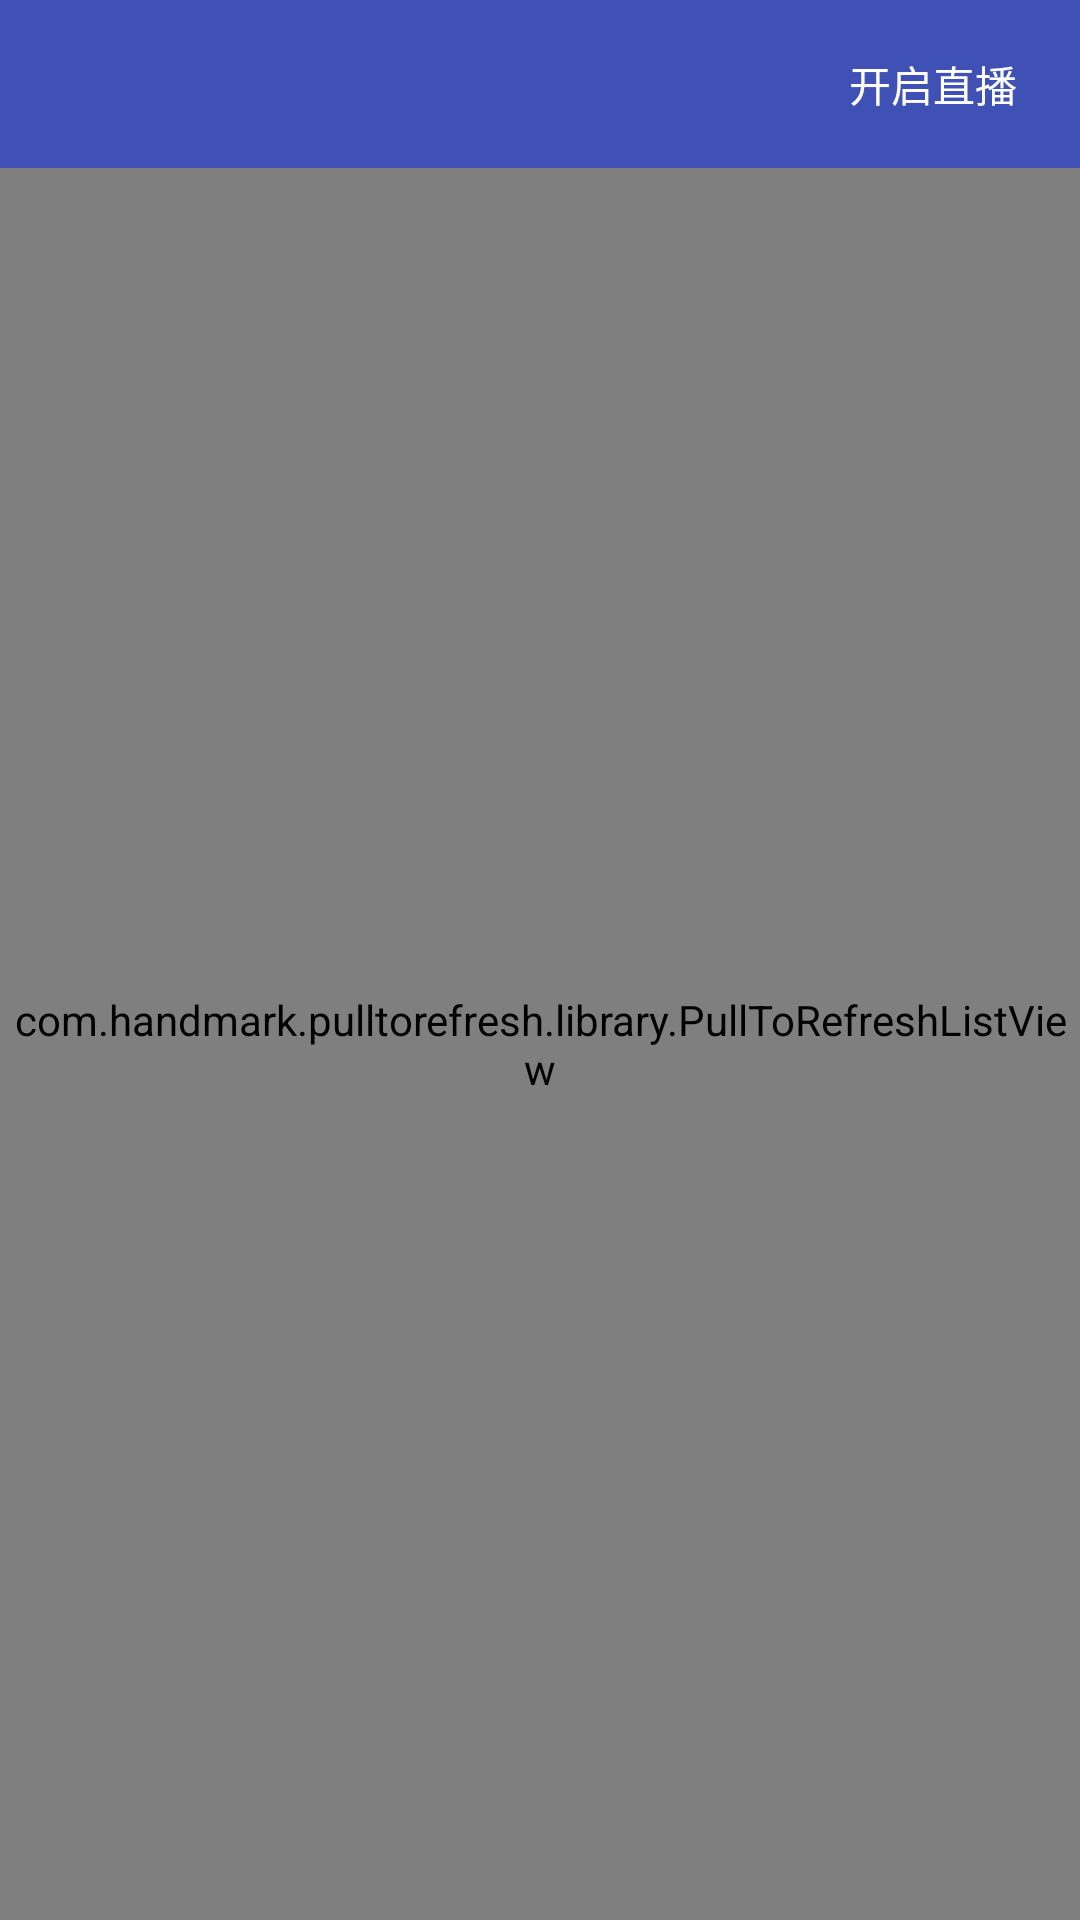

Here is an Android app screen rendered from its layout file. Give the layout XML and the strings, colors and styles it references.
<!-- AndroidManifest.xml: application theme AppTheme -->
<!-- res/layout/activity_main.xml -->
<?xml version="1.0" encoding="utf-8"?>
<RelativeLayout xmlns:android="http://schemas.android.com/apk/res/android"
    xmlns:tools="http://schemas.android.com/tools"
    android:layout_width="match_parent"
    android:layout_height="match_parent"
    xmlns:app="http://schemas.android.com/apk/res-auto"
    xmlns:ptr="http://schemas.android.com/apk/res-auto"
    tools:context=".view.MainActivity">

    
    <android.support.v7.widget.Toolbar
        android:id="@+id/toolbar"
        style="@style/toolbar_layout"
        app:contentInsetStart="0dp"
        app:contentInsetLeft="0dp"
        >
        
        <include layout="@layout/toolbar_title_right_button"/>

    </android.support.v7.widget.Toolbar>

    <com.handmark.pulltorefresh.library.PullToRefreshListView
        android:background="@color/bg"
        android:layout_below="@+id/toolbar"
        android:id="@+id/lv_live"
        android:layout_width="match_parent"
        android:layout_height="match_parent"
        ptr:ptrHeaderTextColor="@color/black"
        android:divider="@null" />
</RelativeLayout>
<!-- res/layout/toolbar_title_right_button.xml (included above) -->
<?xml version="1.0" encoding="utf-8"?>
<FrameLayout xmlns:android="http://schemas.android.com/apk/res/android"
    android:background="@color/toolBarColor"
    android:layout_width="match_parent"
    android:layout_height="match_parent"
    android:paddingBottom="5dp"
    android:paddingRight="5dp"
    android:paddingTop="5dp"
    >

    <TextView
        android:id="@+id/tv_title"
        android:layout_width="wrap_content"
        android:layout_height="wrap_content"
        android:layout_gravity="center"
        android:textColor="@color/white"
        android:textSize="@dimen/size_bigger"
         />
    <Button
        android:id="@+id/live_btn"
        android:layout_gravity="right|center"
        android:layout_width="wrap_content"
        android:layout_height="wrap_content"
        android:background="@android:color/transparent"
        android:text="@string/start_live"
        android:textColor="@color/white"
        android:textSize="@dimen/size_big"
        />
</FrameLayout>
<!-- resources referenced by this layout -->
<resources>
  <color name="bg">#eeeeee</color>
  <color name="toolBarColor">#3F51B5</color>
  <color name="white">#ffffffff</color>
  <dimen name="size_big">14sp</dimen>
  <dimen name="size_bigger">16sp</dimen>
  <string name="start_live">开启直播</string>
  <style name="toolbar_layout">
          <item name="android:layout_width">match_parent</item>
          <item name="android:layout_height">?attr/actionBarSize</item>
          <item name="android:background">@color/toolBarColor</item>
      </style>
  <style name="AppTheme" parent="AppTheme.Base">
          
      </style>
  <style name="AppTheme.Base" parent="Theme.AppCompat">
          
          <item name="android:windowActionBar">false</item>
          
          <item name="android:windowNoTitle">true</item>
          
          <item name="android:colorPrimaryDark">@color/statusColor</item>
          
          <item name="android:colorPrimary">@color/toolBarColor</item>
          
          <item name="android:colorAccent">@color/editColor</item>
          
          <item name="android:windowBackground">@color/widowColor</item>
  
      </style>
  <color name="statusColor">#303F9F</color>
  <color name="editColor">#FF4081</color>
  <color name="widowColor">#FFFFFF</color>
  <!-- not gathered from this repository: default colours our renderer supplied (Android Studio template values) -->
  <color name="black">#FF000000</color>
</resources>
